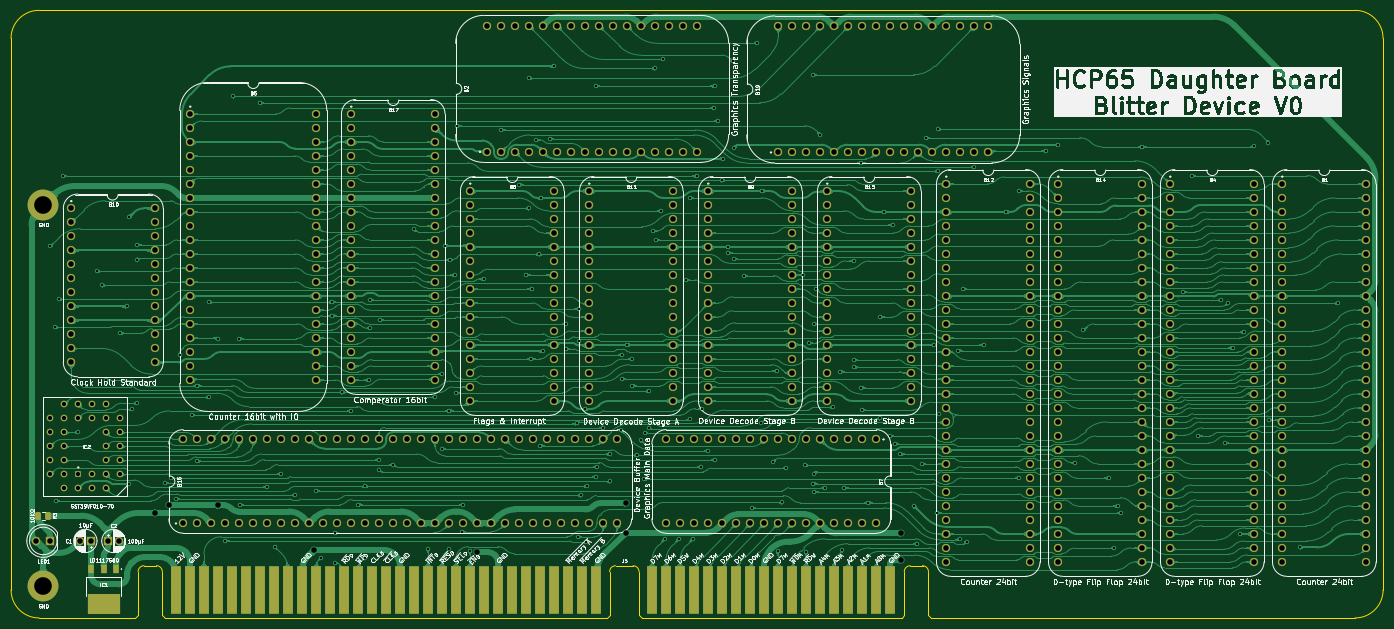
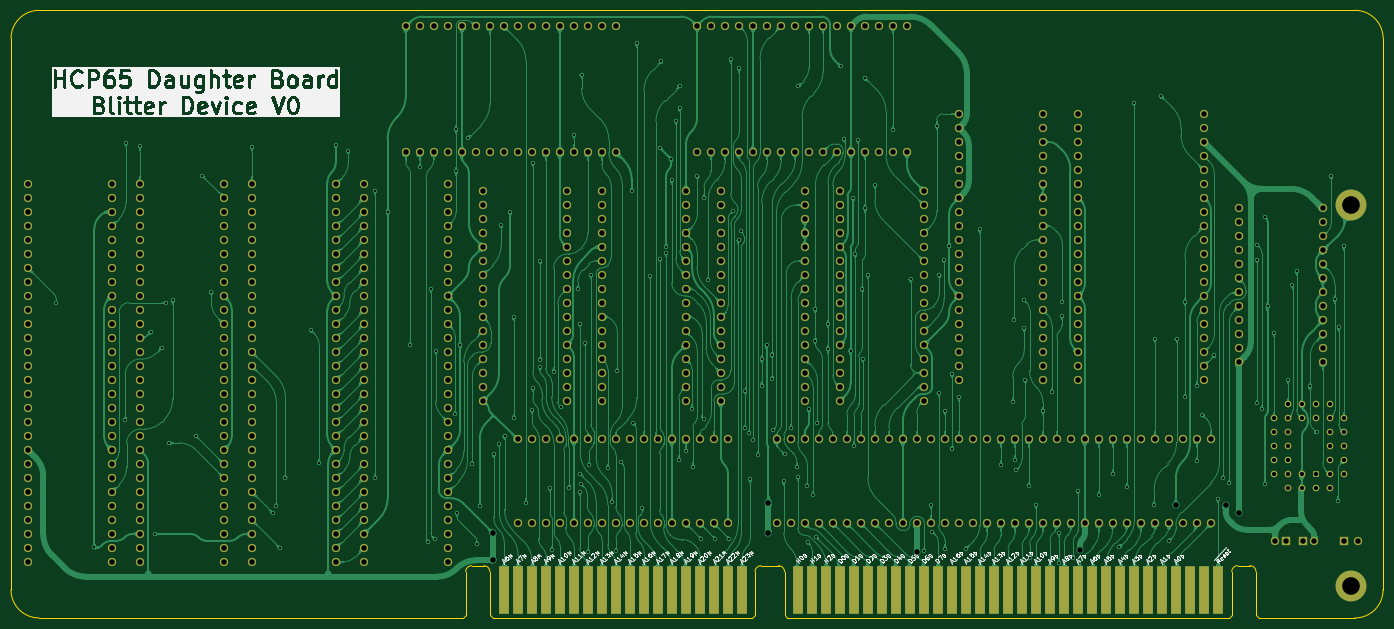
Circuit board: 9 layer files. Board 248.9 x 110.2 mm.
- bottom_copper: Blitter Board-B_Cu.gbl (791721 bytes)
- bottom_mask: Blitter Board-B_Mask.gbs (17332 bytes)
- bottom_silk: Blitter Board-B_Silkscreen.gbo (154798 bytes)
- outline: Blitter Board-Edge_Cuts.gm1 (2280 bytes)
- top_copper: Blitter Board-F_Cu.gtl (1060536 bytes)
- top_mask: Blitter Board-F_Mask.gts (18234 bytes)
- top_silk: Blitter Board-F_Silkscreen.gto (321904 bytes)
- drill: Blitter Board-NPTH.drl (309 bytes)
- drill: Blitter Board-PTH.drl (13733 bytes)

=== bottom_copper: Blitter Board-B_Cu.gbl (791721 bytes, source omitted) ===
=== bottom_mask: Blitter Board-B_Mask.gbs (17332 bytes, source omitted) ===
=== bottom_silk: Blitter Board-B_Silkscreen.gbo (154798 bytes, source omitted) ===
=== outline: Blitter Board-Edge_Cuts.gm1 ===
%TF.GenerationSoftware,KiCad,Pcbnew,9.0.6-9.0.6~ubuntu24.04.1*%
%TF.CreationDate,2025-12-09T12:55:44+02:00*%
%TF.ProjectId,Blitter Board,426c6974-7465-4722-9042-6f6172642e6b,V0*%
%TF.SameCoordinates,Original*%
%TF.FileFunction,Profile,NP*%
%FSLAX46Y46*%
G04 Gerber Fmt 4.6, Leading zero omitted, Abs format (unit mm)*
G04 Created by KiCad (PCBNEW 9.0.6-9.0.6~ubuntu24.04.1) date 2025-12-09 12:55:44*
%MOMM*%
%LPD*%
G01*
G04 APERTURE LIST*
%TA.AperFunction,Profile*%
%ADD10C,0.100000*%
%TD*%
G04 APERTURE END LIST*
D10*
X213926800Y-5080001D02*
X137020800Y-5080000D01*
X-29914213Y0D02*
X-29921200Y100076000D01*
X-29929199Y100076000D02*
G75*
G02*
X-24849199Y105156000I5080002J-2D01*
G01*
X213918800Y105156000D02*
G75*
G02*
X218998800Y100076000I0J-5080000D01*
G01*
X219006800Y-1D02*
G75*
G02*
X213926800Y-5080000I-5080000J1D01*
G01*
X218998800Y-1D02*
X218991813Y100076000D01*
X213918800Y105156000D02*
X-24849199Y105156000D01*
X-7366000Y-5080000D02*
X-24841200Y-5080000D01*
X-24841200Y-5080000D02*
G75*
G02*
X-29921200Y0I2J5080002D01*
G01*
%TO.C,J5*%
X-6866000Y3333000D02*
X-6866000Y-4580000D01*
X-6866000Y-4580000D02*
X-7366000Y-5080000D01*
X-3556000Y4399799D02*
X-5788952Y4399799D01*
X-2478952Y3333000D02*
X-2478952Y-4580000D01*
X-2478952Y-4580000D02*
X-1978952Y-5080000D01*
X78174048Y-5080000D02*
X-1978952Y-5080000D01*
X78674048Y3320000D02*
X78674048Y-4580000D01*
X78674048Y-4580000D02*
X78174048Y-5080000D01*
X79751096Y4386799D02*
X82931000Y4386799D01*
X84008048Y3320000D02*
X84008048Y-4580000D01*
X84008048Y-4580000D02*
X84508048Y-5080000D01*
X131633048Y-5080000D02*
X84508048Y-5080000D01*
X132133048Y3320000D02*
X132133048Y-4580000D01*
X132133048Y-4580000D02*
X131633048Y-5080000D01*
X133210096Y4386799D02*
X135443048Y4386799D01*
X136520096Y3320000D02*
X136520096Y-4580000D01*
X136520096Y-4580000D02*
X137020096Y-5080000D01*
X-6866000Y3333000D02*
G75*
G02*
X-5788952Y4399799I1071932J-5133D01*
G01*
X-3556000Y4399799D02*
G75*
G02*
X-2478951Y3333000I5130J-1071919D01*
G01*
X78674048Y3320000D02*
G75*
G02*
X79751096Y4386752I1071852J-5100D01*
G01*
X82931000Y4386799D02*
G75*
G02*
X84008099Y3320000I5100J-1071999D01*
G01*
X132133048Y3320000D02*
G75*
G02*
X133210096Y4386752I1071852J-5100D01*
G01*
X135443048Y4386799D02*
G75*
G02*
X136520099Y3320000I5152J-1071899D01*
G01*
%TD*%
M02*

=== top_copper: Blitter Board-F_Cu.gtl (1060536 bytes, source omitted) ===
=== top_mask: Blitter Board-F_Mask.gts (18234 bytes, source omitted) ===
=== top_silk: Blitter Board-F_Silkscreen.gto (321904 bytes, source omitted) ===
=== drill: Blitter Board-NPTH.drl ===
M48
; DRILL file {KiCad 9.0.6-9.0.6~ubuntu24.04.1} date 2025-12-09T12:55:42+0200
; FORMAT={-:-/ absolute / metric / decimal}
; #@! TF.CreationDate,2025-12-09T12:55:42+02:00
; #@! TF.GenerationSoftware,Kicad,Pcbnew,9.0.6-9.0.6~ubuntu24.04.1
; #@! TF.FileFunction,NonPlated,1,2,NPTH
FMAT,2
METRIC
%
G90
G05
M30

=== drill: Blitter Board-PTH.drl (13733 bytes, source omitted) ===
